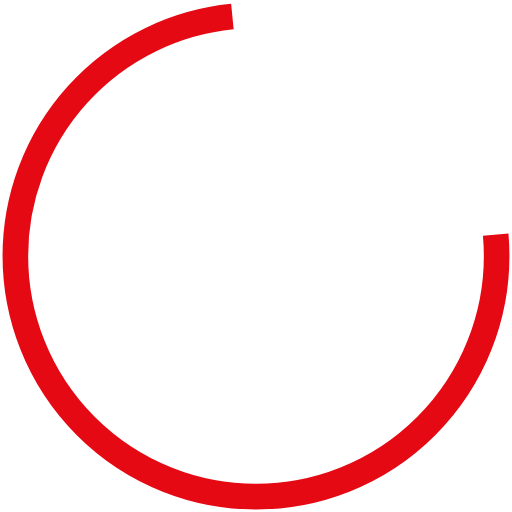
t = 0.00 s
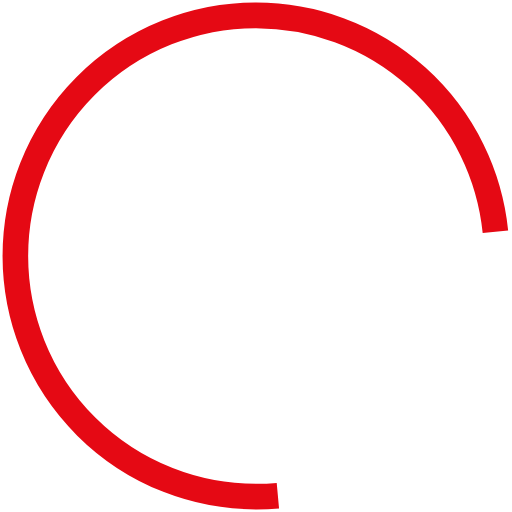
t = 0.23 s
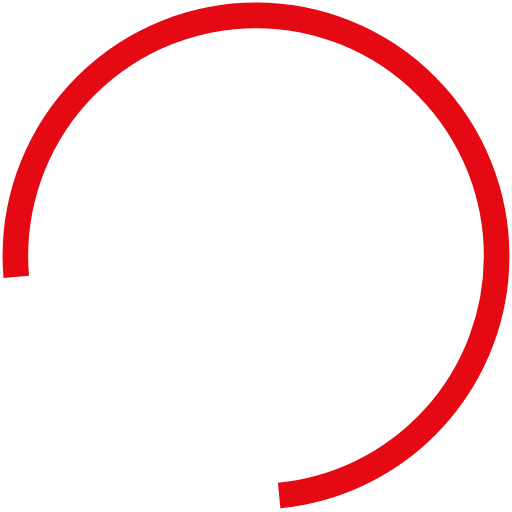
t = 0.46 s
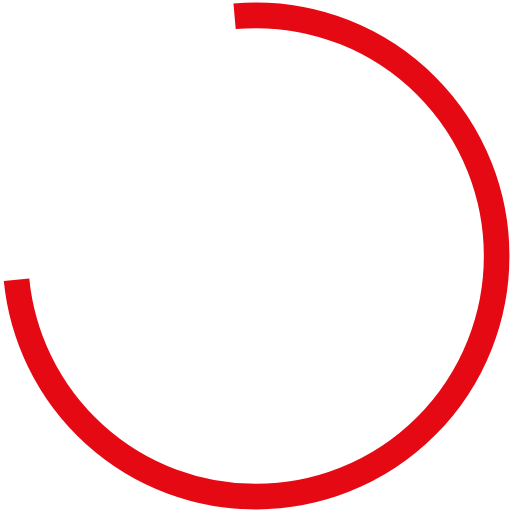
t = 0.69 s

The animated SVG that drew these frames (rendered in a browser with its animation timeline set to each time). Animation: 1 SMIL element (animateTransform=1); one cycle of 0.92 s, repeats indefinitely.

<?xml version="1.0" encoding="utf-8"?>
<svg xmlns="http://www.w3.org/2000/svg" xmlns:xlink="http://www.w3.org/1999/xlink" style="margin: auto; background: none; display: block; shape-rendering: auto;" width="200px" height="200px" viewBox="0 0 100 100" preserveAspectRatio="xMidYMid">
<circle cx="50" cy="50" fill="none" stroke="#E50914" stroke-width="5" r="47" stroke-dasharray="216.76989309769573 74.25663103256524">
  <animateTransform attributeName="transform" type="rotate" repeatCount="indefinite" dur="0.9174311926605504s" values="0 50 50;360 50 50" keyTimes="0;1"></animateTransform>
</circle>
</svg>